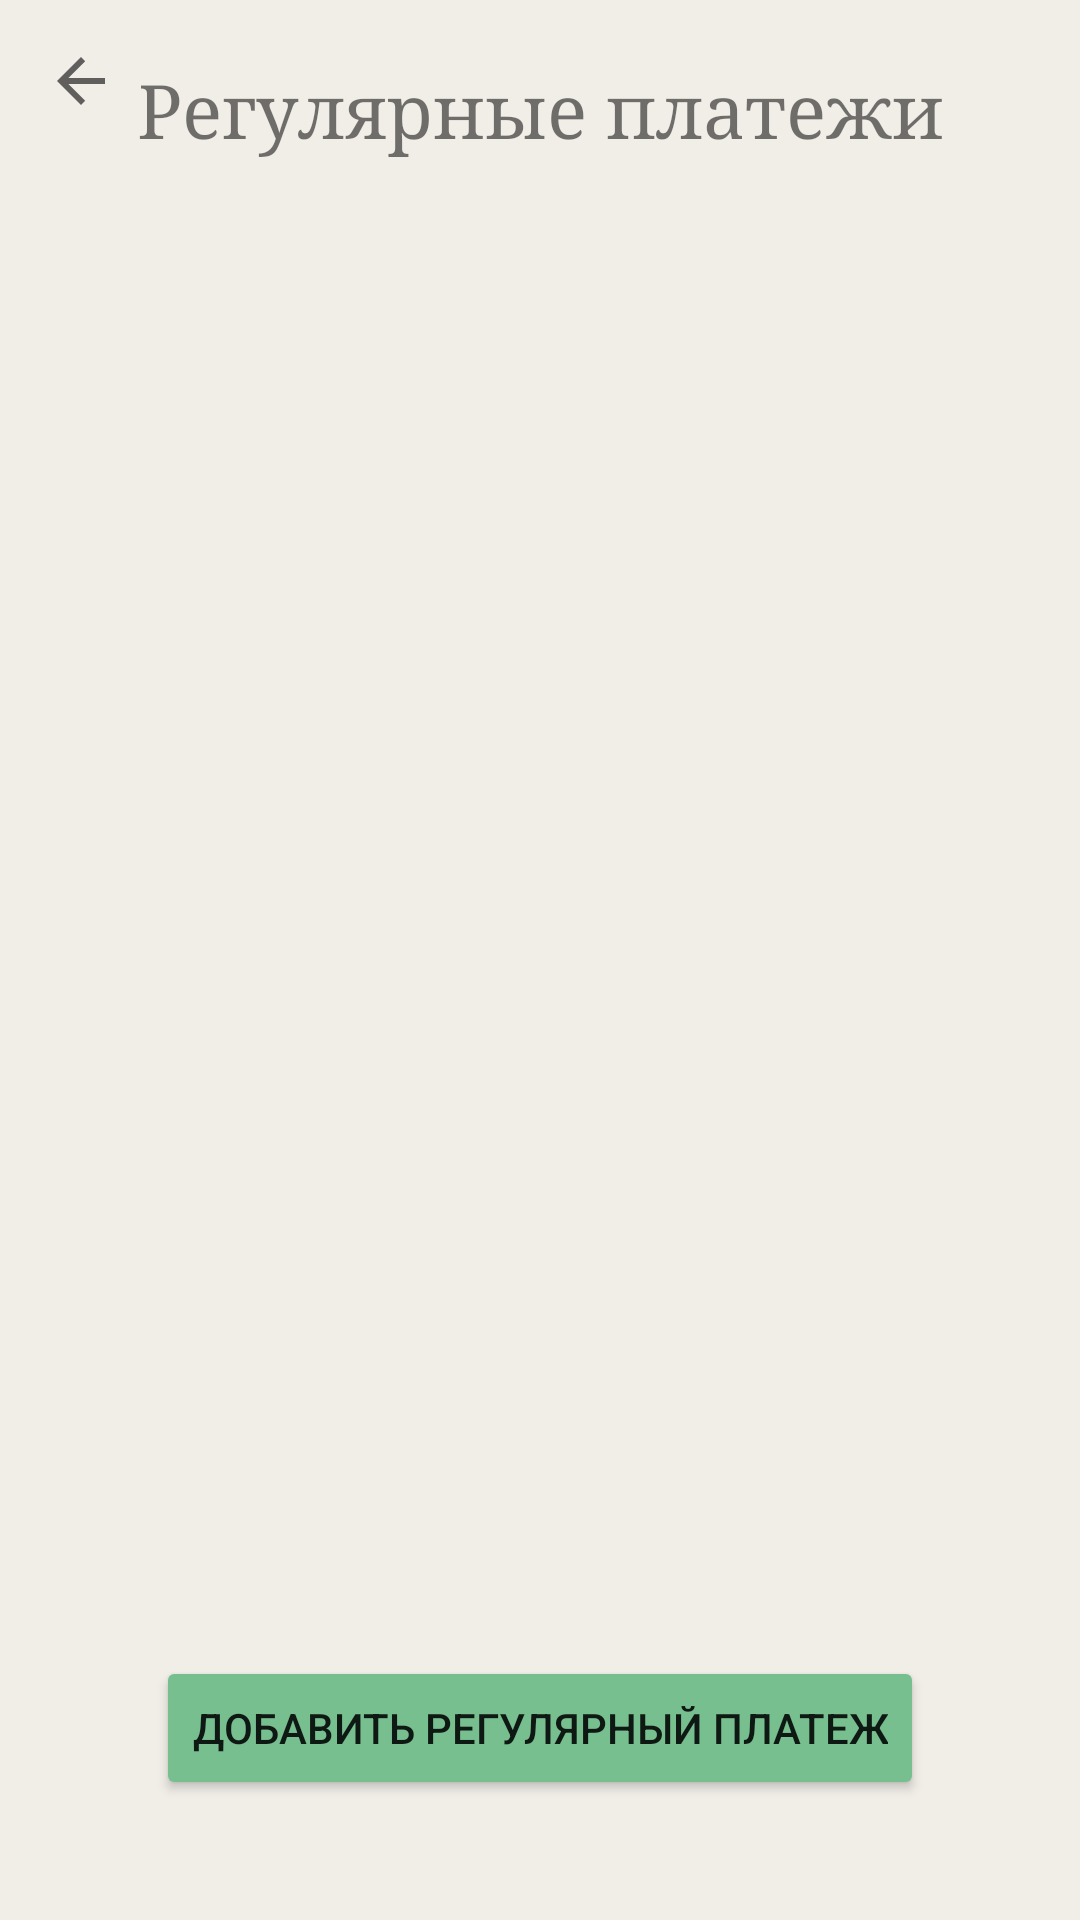

Here is an Android app screen rendered from its layout file. Give the layout XML and the strings, colors and styles it references.
<!-- AndroidManifest.xml: application theme Theme.Project_X -->
<!-- res/layout/regular_activity.xml -->
<?xml version="1.0" encoding="utf-8"?>
<androidx.constraintlayout.widget.ConstraintLayout xmlns:android="http://schemas.android.com/apk/res/android"
    xmlns:app="http://schemas.android.com/apk/res-auto"
    xmlns:tools="http://schemas.android.com/tools"
    android:layout_width="match_parent"
    android:layout_height="match_parent"
    android:background="@color/app_background">

    <TextView
        android:id="@+id/textView"
        android:layout_width="wrap_content"
        android:layout_height="wrap_content"
        android:layout_marginTop="20dp"
        android:fontFamily="serif"
        android:text="@string/regular_activity"
        android:textSize="25sp"
        app:layout_constraintEnd_toEndOf="parent"
        app:layout_constraintStart_toStartOf="parent"
        app:layout_constraintTop_toTopOf="parent" />

    <androidx.recyclerview.widget.RecyclerView
        android:id="@+id/RecyclerViewRegular"
        android:layout_width="389dp"
        android:layout_height="700dp"
        android:layout_marginTop="30dp"
        app:layout_constraintEnd_toEndOf="parent"
        app:layout_constraintStart_toStartOf="parent"
        app:layout_constraintTop_toBottomOf="@+id/textView" />

    <Button
        android:id="@+id/RegularAdd"
        android:layout_width="wrap_content"
        android:layout_height="wrap_content"
        android:layout_marginBottom="40dp"
        android:backgroundTint="@color/green_button"
        android:text="@string/regular_add"
        app:cornerRadius="16dp"
        app:layout_constraintBottom_toBottomOf="parent"
        app:layout_constraintEnd_toEndOf="parent"
        app:layout_constraintStart_toStartOf="parent" />

    <ImageButton
        android:id="@+id/go_back_regular"
        android:layout_width="wrap_content"
        android:layout_height="wrap_content"
        android:layout_marginStart="3dp"
        android:layout_marginTop="3dp"
        android:backgroundTint="@color/app_background"
        android:minHeight="48dp"
        app:layout_constraintStart_toStartOf="parent"
        app:layout_constraintTop_toTopOf="parent"
        app:srcCompat="?attr/actionModeCloseDrawable"
        tools:ignore="SpeakableTextPresentCheck" />

</androidx.constraintlayout.widget.ConstraintLayout>
<!-- resources referenced by this layout -->
<resources>
  <color name="app_background">#F1EEE8</color>
  <color name="green_button">#78BF90</color>
  <string name="regular_activity">Регулярные платежи</string>
  <string name="regular_add">Добавить регулярный платеж</string>
  <style name="Theme.Project_X" parent="Theme.MaterialComponents.DayNight.NoActionBar">
          
          <item name="colorPrimary">@color/purple_500</item>
          <item name="colorPrimaryVariant">@color/purple_700</item>
          <item name="colorOnPrimary">@color/white</item>
          
          <item name="colorSecondary">@color/teal_200</item>
          <item name="colorSecondaryVariant">@color/teal_700</item>
          <item name="colorOnSecondary">@color/black</item>
          
          <item name="android:statusBarColor">?attr/colorPrimaryVariant</item>
          
      </style>
  <color name="purple_500">#FF6200EE</color>
  <color name="purple_700">#FF3700B3</color>
  <color name="white">#FFFFFFFF</color>
  <color name="teal_200">#FF03DAC5</color>
  <color name="teal_700">#FF018786</color>
  <color name="black">#FF000000</color>
</resources>
